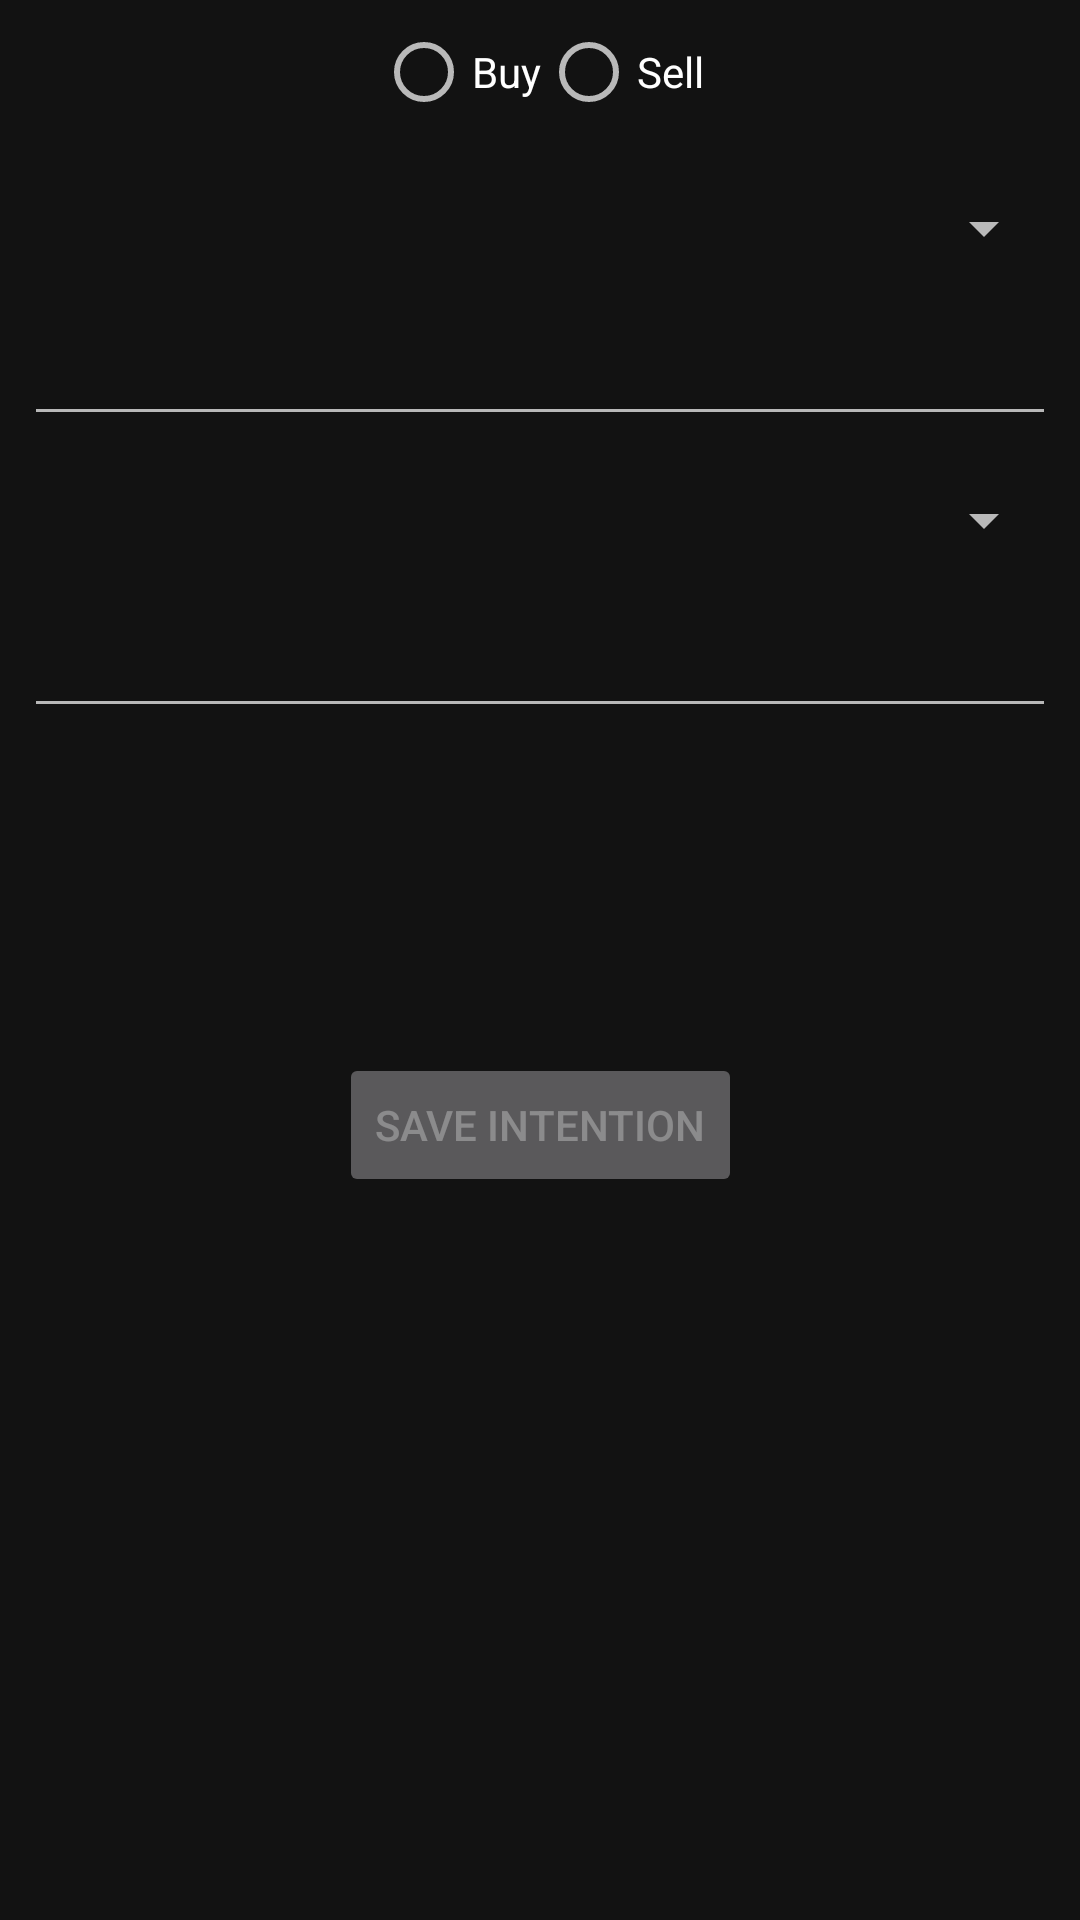

Here is an Android app screen rendered from its layout file. Give the layout XML and the strings, colors and styles it references.
<!-- AndroidManifest.xml: application theme AppTheme -->
<!-- res/layout/activity_intention_input.xml -->
<?xml version="1.0" encoding="utf-8"?>
<android.support.constraint.ConstraintLayout xmlns:android="http://schemas.android.com/apk/res/android"
    xmlns:app="http://schemas.android.com/apk/res-auto"
    xmlns:tools="http://schemas.android.com/tools"
    android:layout_width="match_parent"
    android:layout_height="match_parent"
    tools:context=".intentions.IntentionInputActivity">

    <RadioGroup
        android:id="@+id/intentionInputTypeRadioGroup"
        android:layout_width="wrap_content"
        android:layout_height="wrap_content"
        android:orientation="horizontal"
        app:layout_constraintEnd_toEndOf="parent"
        app:layout_constraintStart_toStartOf="parent"
        app:layout_constraintTop_toTopOf="parent" >

        <RadioButton
            android:id="@+id/intentionInputBuyRadio"
            android:text="Buy"
            android:layout_width="wrap_content"
            android:layout_height="wrap_content" />

        <RadioButton
            android:id="@+id/intentionInputSellRadio"
            android:text="Sell"
            android:layout_width="wrap_content"
            android:layout_height="wrap_content" />

    </RadioGroup>

    <Spinner
        android:id="@+id/intentionInputTitleSpinner"
        android:layout_width="344dp"
        android:layout_height="wrap_content"
        android:layout_marginStart="16dp"
        android:layout_marginTop="16dp"
        android:layout_marginEnd="16dp"
        app:layout_constraintEnd_toEndOf="@+id/intentionInputTypeRadioGroup"
        app:layout_constraintStart_toStartOf="@+id/intentionInputTypeRadioGroup"
        app:layout_constraintTop_toBottomOf="@+id/intentionInputTypeRadioGroup" />

    <EditText
        android:id="@+id/intentionInputAmountEditText"
        android:layout_width="0dp"
        android:layout_height="wrap_content"
        android:layout_marginTop="16dp"
        android:ems="10"
        android:inputType="numberDecimal"
        app:layout_constraintEnd_toEndOf="@+id/intentionInputTitleSpinner"
        app:layout_constraintStart_toStartOf="@+id/intentionInputTitleSpinner"
        app:layout_constraintTop_toBottomOf="@+id/intentionInputTitleSpinner" />

    <Spinner
        android:id="@+id/intentionInputReferenceTitleSpinner"
        android:layout_width="0dp"
        android:layout_height="wrap_content"
        android:layout_marginTop="16dp"
        app:layout_constraintEnd_toEndOf="@+id/intentionInputAmountEditText"
        app:layout_constraintStart_toStartOf="@+id/intentionInputAmountEditText"
        app:layout_constraintTop_toBottomOf="@+id/intentionInputAmountEditText" />

    <EditText
        android:id="@+id/intentionInputReferencePriceEditText"
        android:layout_width="0dp"
        android:layout_height="wrap_content"
        android:layout_marginTop="16dp"
        android:ems="10"
        android:inputType="numberDecimal"
        app:layout_constraintEnd_toEndOf="@+id/intentionInputReferenceTitleSpinner"
        app:layout_constraintStart_toStartOf="@+id/intentionInputReferenceTitleSpinner"
        app:layout_constraintTop_toBottomOf="@+id/intentionInputReferenceTitleSpinner" />

    <TextView
        android:id="@+id/intentionInputCalculatedValueTextView"
        android:layout_width="wrap_content"
        android:layout_height="wrap_content"
        app:layout_constraintEnd_toEndOf="@+id/intentionInputReferencePriceEditText"
        app:layout_constraintStart_toStartOf="@+id/intentionInputReferencePriceEditText"
        app:layout_constraintTop_toBottomOf="@+id/intentionInputReferencePriceEditText" />

    <EditText
        android:id="@+id/intentionInputCommentEditText"
        android:layout_width="0dp"
        android:layout_height="wrap_content"
        android:layout_marginTop="16dp"
        android:ems="10"
        app:layout_constraintEnd_toEndOf="@+id/intentionInputCalculatedValueTextView"
        app:layout_constraintStart_toStartOf="@+id/intentionInputCalculatedValueTextView"
        app:layout_constraintTop_toBottomOf="@+id/intentionInputCalculatedValueTextView" />

    <Button
        android:id="@+id/intentionInputSaveButton"
        android:layout_width="wrap_content"
        android:layout_height="wrap_content"
        android:layout_marginStart="8dp"
        android:layout_marginTop="32dp"
        android:layout_marginEnd="8dp"
        android:text="Save Intention"
        android:enabled="false"
        app:layout_constraintEnd_toEndOf="parent"
        app:layout_constraintStart_toStartOf="parent"
        app:layout_constraintTop_toBottomOf="@+id/intentionInputCommentEditText" />



</android.support.constraint.ConstraintLayout>
<!-- resources referenced by this layout -->
<resources>
  <style name="AppTheme" parent="Theme.MaterialComponents">
          
          <item name="colorPrimary">@color/colorPrimary</item>
  
  
      </style>
  <color name="colorPrimary">#07B35F</color>
</resources>
